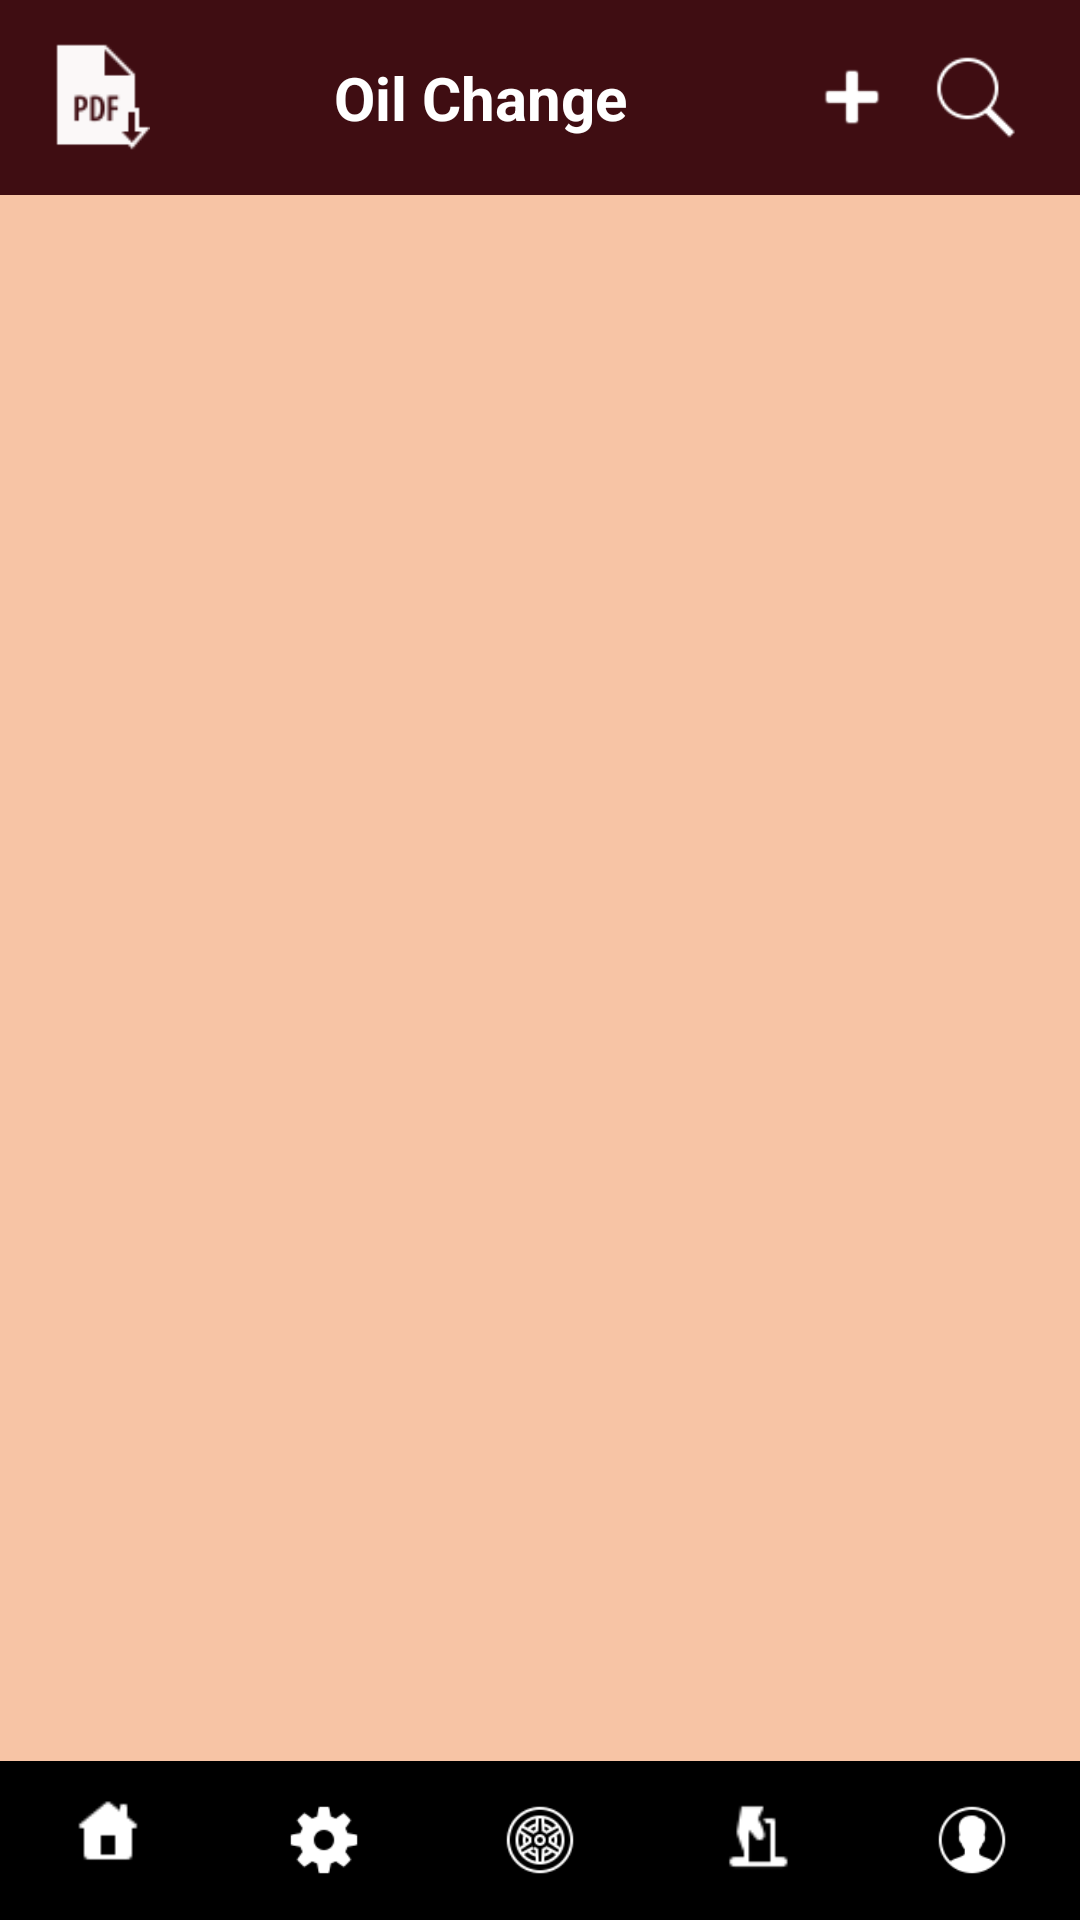

Produce the Android XML layout that renders to this screen, including the resource entries it uses.
<!-- AndroidManifest.xml: application theme Theme.DriverLedger -->
<!-- res/layout/activity_home_screen.xml -->
<?xml version="1.0" encoding="utf-8"?>
<RelativeLayout
    xmlns:android="http://schemas.android.com/apk/res/android"
    xmlns:app="http://schemas.android.com/apk/res-auto"
    android:layout_width="match_parent"
    android:layout_height="match_parent"
    android:background="#F7C4A5">

    
    
    <LinearLayout
        android:id="@+id/headerLayout"
        android:layout_width="match_parent"
        android:layout_height="65dp"
        android:orientation="horizontal"
        android:background="#3F0D12"
        android:padding="12dp"
        android:gravity="center_vertical"
        android:layout_alignParentTop="true">

        
        <ImageView
            android:id="@+id/btnExportPdf"
            android:layout_width="40dp"
            android:layout_height="40dp"
            android:contentDescription="Export pdf"
            android:padding="2dp"
            android:src="@drawable/ic_export_pdf" />


        
        <TextView
            android:id="@+id/titleTextView"
            android:layout_width="0dp"
            android:layout_height="wrap_content"
            android:layout_weight="1"
            android:text="Oil Change"
            android:textColor="#FFFFFF"
            android:textSize="20sp"
            android:textStyle="bold"
            android:gravity="center"/>

        <ImageView
            android:id="@+id/addIcon"
            android:layout_width="wrap_content"
            android:layout_height="wrap_content"
            android:src="@android:drawable/ic_input_add"
            app:tint="#FFFFFF"
            android:contentDescription="Add Driver"/>
        
        <ImageView
            android:id="@+id/searchIcon"
            android:layout_width="30dp"
            android:layout_height="wrap_content"
            android:src="@drawable/ic_search_icon"
            android:contentDescription="Search"
            app:tint="#FFFFFF"
            android:layout_marginStart="10dp"
            android:layout_marginEnd="8dp"/>

        
        <androidx.appcompat.widget.SearchView
            android:id="@+id/searchView"
            android:layout_width="40dp"
            android:layout_height="40dp"
            android:layout_weight="1"
            android:visibility="gone"
            app:queryHint="Search..."
            android:background="#FFF8DC"
            app:iconifiedByDefault="false"
            />

        <ImageView
            android:id="@+id/closesearchbarIcon"
            android:layout_width="40dp"
            android:layout_height="40dp"
            android:src="@drawable/ic_cross"
            android:contentDescription="Close"
            android:visibility="gone"
            android:layout_marginEnd="8dp"/>



    </LinearLayout>

    
    <androidx.viewpager2.widget.ViewPager2
        android:id="@+id/viewPager"
        android:layout_width="match_parent"
        android:layout_height="0dp"
        android:layout_below="@id/headerLayout"
        android:layout_above="@id/bottomNavigation" />




    
    <com.google.android.material.bottomnavigation.BottomNavigationView
        android:id="@+id/bottomNavigation"
        android:layout_width="match_parent"
        android:layout_height="53dp"
        android:layout_alignParentBottom="true"
        android:background="@drawable/filled_button_black"
        app:itemIconTint="@android:color/white"
        app:itemTextColor="@android:color/white"
        app:menu="@menu/bottom_navigation_menu" />

</RelativeLayout>
<!-- resources referenced by this layout -->
<resources>
  <!-- drawable ic_export_pdf: png bitmap (drawable, 751 bytes) -->
  <!-- drawable ic_search_icon: png bitmap (drawable, 925 bytes) -->
  <style name="Theme.DriverLedger" parent="Base.Theme.DriverLedger" />
  <style name="Base.Theme.DriverLedger" parent="Theme.Material3.DayNight.NoActionBar">
          
          
      </style>
</resources>
